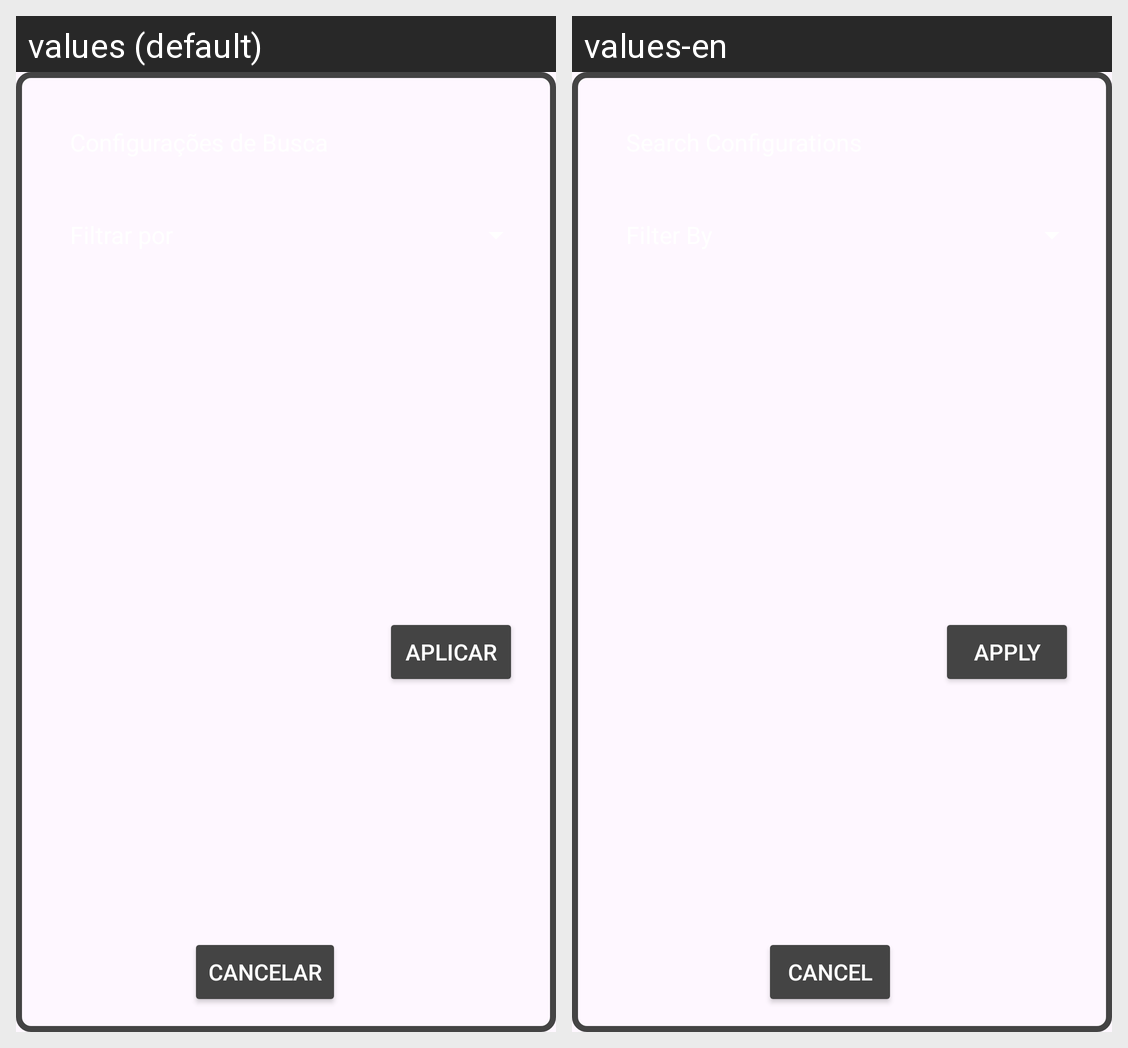

For this localized Android screen grid, give each drawn string resource with its value in every locale shown.
Android screen res/layout/gtc_listar_cartao_fr_opcoes_de_busca.xml rendered under 2 locales, left to right: values (default), values-en. Device: Nexus 5 (rendered at 1080×1920; each locale shown at half size, 540×960, under a caption strip naming it); theme Theme.Brash.
Strings drawn on this screen, with the default value and each locale's value (text and hints the layout hard-codes, and strings that could not be matched under every locale, appear in the picture but are not listed):

aplicar
  values: Aplicar
  values-en: Apply

cancelar
  values: Cancelar
  values-en: Cancel
